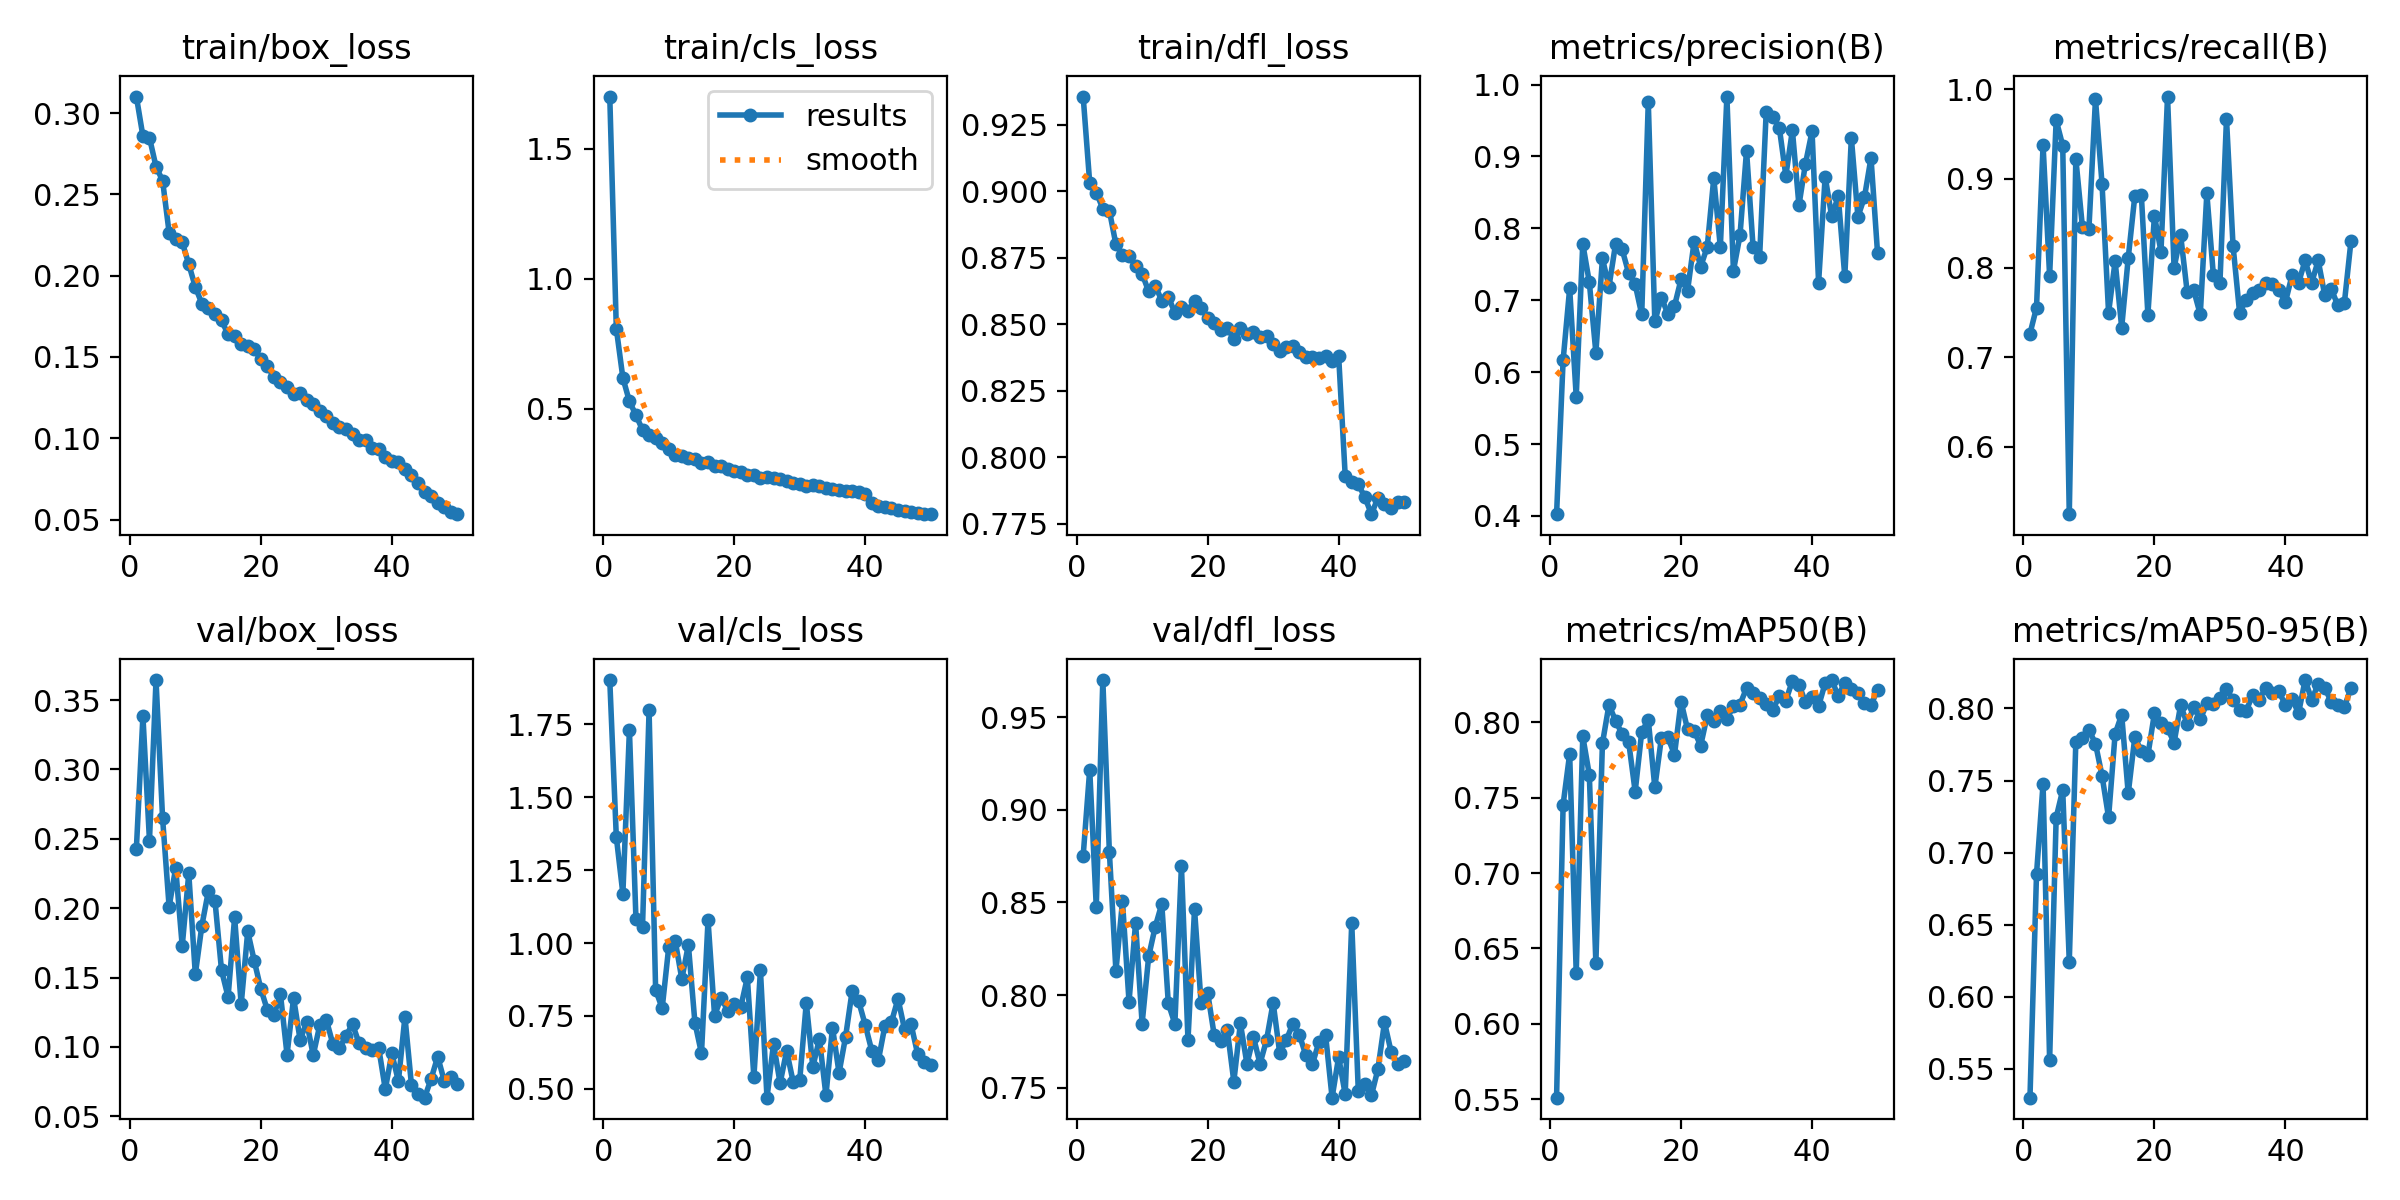

Data behind this chart, as committed beside it:
epoch, time, train/box_loss, train/cls_loss, train/dfl_loss, metrics/precision(B), metrics/recall(B), metrics/mAP50(B), metrics/mAP50-95(B), val/box_loss, val/cls_loss, val/dfl_loss, lr/pg0, lr/pg1, lr/pg2
1, 63.56, 0.3102, 1.7, 0.9355, 0.4025, 0.7264, 0.551, 0.5301, 0.2429, 1.902, 0.8751, 0.0004155, 0.0004155, 0.0004155
2, 123.4, 0.2858, 0.808, 0.903, 0.6167, 0.7557, 0.7455, 0.6852, 0.3385, 1.364, 0.9217, 0.0008157, 0.0008157, 0.0008157
3, 180, 0.2849, 0.6183, 0.8994, 0.7165, 0.9373, 0.7791, 0.7479, 0.2488, 1.169, 0.8476, 0.001199, 0.001199, 0.001199
4, 235.6, 0.267, 0.5278, 0.8934, 0.566, 0.7911, 0.6336, 0.5561, 0.3645, 1.73, 0.97, 0.001176, 0.001176, 0.001176
5, 290.5, 0.2585, 0.4751, 0.8927, 0.7786, 0.9652, 0.7909, 0.7244, 0.265, 1.081, 0.8772, 0.001151, 0.001151, 0.001151
6, 345.6, 0.2265, 0.4181, 0.88, 0.725, 0.9369, 0.7653, 0.7434, 0.201, 1.057, 0.8129, 0.001126, 0.001126, 0.001126
7, 400.7, 0.2228, 0.3983, 0.876, 0.6271, 0.5246, 0.6403, 0.6245, 0.229, 1.798, 0.8505, 0.001102, 0.001102, 0.001102
8, 456, 0.2207, 0.3891, 0.8756, 0.7581, 0.9222, 0.7861, 0.7767, 0.1727, 0.8395, 0.7965, 0.001077, 0.001077, 0.001077
9, 510.8, 0.207, 0.3684, 0.8719, 0.7189, 0.8463, 0.8117, 0.7794, 0.2251, 0.7764, 0.8389, 0.001052, 0.001052, 0.001052
10, 565.1, 0.193, 0.3448, 0.8689, 0.7779, 0.844, 0.8012, 0.7852, 0.1523, 0.9858, 0.7846, 0.001027, 0.001027, 0.001027
11, 619.5, 0.1828, 0.3234, 0.8623, 0.771, 0.9887, 0.7923, 0.7756, 0.1875, 1.007, 0.8208, 0.001002, 0.001002, 0.001002
12, 674.6, 0.1801, 0.3182, 0.8644, 0.7379, 0.8941, 0.7873, 0.7534, 0.2124, 0.8768, 0.8368, 0.0009778, 0.0009778, 0.0009778
13, 728.7, 0.1767, 0.3118, 0.8588, 0.7221, 0.75, 0.7541, 0.7245, 0.2053, 0.9938, 0.8491, 0.000953, 0.000953, 0.000953
14, 783, 0.1724, 0.3062, 0.8602, 0.6803, 0.8076, 0.7937, 0.7824, 0.1552, 0.7267, 0.7955, 0.0009283, 0.0009283, 0.0009283
15, 837.1, 0.1639, 0.2896, 0.8543, 0.9758, 0.7333, 0.8018, 0.7957, 0.1361, 0.6219, 0.7844, 0.0009035, 0.0009035, 0.0009035
16, 892.2, 0.1628, 0.2937, 0.8563, 0.6708, 0.8111, 0.7569, 0.7411, 0.1934, 1.078, 0.8697, 0.0008787, 0.0008787, 0.0008787
17, 947.2, 0.158, 0.2801, 0.8548, 0.7038, 0.8801, 0.7896, 0.7799, 0.1306, 0.7511, 0.7757, 0.000854, 0.000854, 0.000854
18, 1002, 0.1568, 0.2796, 0.8588, 0.6808, 0.8819, 0.7901, 0.7706, 0.1833, 0.8128, 0.8463, 0.0008293, 0.0008293, 0.0008293
19, 1057, 0.1547, 0.2669, 0.856, 0.6919, 0.7478, 0.7786, 0.7675, 0.1619, 0.7683, 0.7956, 0.0008045, 0.0008045, 0.0008045
20, 1112, 0.1487, 0.2585, 0.8525, 0.7291, 0.8583, 0.8139, 0.7966, 0.1418, 0.7915, 0.8014, 0.0007797, 0.0007797, 0.0007797
21, 1166, 0.1444, 0.2563, 0.8504, 0.7135, 0.8184, 0.7953, 0.7903, 0.1265, 0.7807, 0.7784, 0.000755, 0.000755, 0.000755
22, 1221, 0.1376, 0.2462, 0.8477, 0.7816, 0.9917, 0.7943, 0.7863, 0.123, 0.8822, 0.7752, 0.0007302, 0.0007302, 0.0007302
23, 1276, 0.1347, 0.2453, 0.8487, 0.7466, 0.8, 0.7847, 0.7763, 0.1378, 0.54, 0.7813, 0.0007055, 0.0007055, 0.0007055
24, 1331, 0.1314, 0.2351, 0.8444, 0.7742, 0.8367, 0.8046, 0.8023, 0.09439, 0.9063, 0.7533, 0.0006808, 0.0006808, 0.0006808
25, 1386, 0.1273, 0.2384, 0.8487, 0.87, 0.7731, 0.8008, 0.7893, 0.1353, 0.4697, 0.7847, 0.000656, 0.000656, 0.000656
26, 1441, 0.1276, 0.2328, 0.8464, 0.7739, 0.775, 0.8074, 0.8009, 0.105, 0.6547, 0.7629, 0.0006312, 0.0006312, 0.0006312
27, 1496, 0.1235, 0.2278, 0.8471, 0.9833, 0.7479, 0.8026, 0.7924, 0.1179, 0.5194, 0.7772, 0.0006065, 0.0006065, 0.0006065
28, 1551, 0.1209, 0.2216, 0.845, 0.7411, 0.8833, 0.8107, 0.8035, 0.09411, 0.6304, 0.7629, 0.0005818, 0.0005818, 0.0005818
29, 1606, 0.1167, 0.2157, 0.8455, 0.7902, 0.7917, 0.8119, 0.8034, 0.1157, 0.5235, 0.7758, 0.000557, 0.000557, 0.000557
30, 1661, 0.1135, 0.2111, 0.8425, 0.9081, 0.7833, 0.8228, 0.8069, 0.1195, 0.5301, 0.7959, 0.0005322, 0.0005322, 0.0005322
31, 1716, 0.1093, 0.2044, 0.8398, 0.7737, 0.9667, 0.8198, 0.8134, 0.1019, 0.7949, 0.7688, 0.0005075, 0.0005075, 0.0005075
32, 1771, 0.1067, 0.2062, 0.8413, 0.7608, 0.825, 0.8165, 0.8057, 0.09913, 0.5752, 0.7756, 0.0004827, 0.0004827, 0.0004827
33, 1827, 0.1059, 0.2013, 0.8416, 0.9615, 0.75, 0.8125, 0.7992, 0.1081, 0.6712, 0.7845, 0.000458, 0.000458, 0.000458
34, 1882, 0.1026, 0.1935, 0.8395, 0.9551, 0.7644, 0.8081, 0.7984, 0.1164, 0.4777, 0.7786, 0.0004332, 0.0004332, 0.0004332
35, 1937, 0.09878, 0.1924, 0.8375, 0.9401, 0.7715, 0.8178, 0.8092, 0.1026, 0.7102, 0.7674, 0.0004085, 0.0004085, 0.0004085
36, 1991, 0.09885, 0.1882, 0.8377, 0.8732, 0.775, 0.8145, 0.8061, 0.09929, 0.5546, 0.7628, 0.0003837, 0.0003837, 0.0003837
37, 2047, 0.09373, 0.1816, 0.8372, 0.9364, 0.7833, 0.8276, 0.8145, 0.09774, 0.6786, 0.7747, 0.000359, 0.000359, 0.000359
38, 2102, 0.09335, 0.184, 0.8381, 0.8321, 0.7817, 0.8252, 0.8105, 0.09905, 0.8357, 0.7786, 0.0003343, 0.0003343, 0.0003343
39, 2157, 0.08867, 0.179, 0.836, 0.8902, 0.775, 0.8134, 0.8118, 0.06951, 0.8003, 0.7446, 0.0003095, 0.0003095, 0.0003095
40, 2212, 0.08611, 0.1724, 0.838, 0.9349, 0.7618, 0.8166, 0.8023, 0.09529, 0.719, 0.7666, 0.0002848, 0.0002848, 0.0002848
41, 2288, 0.08566, 0.1367, 0.7931, 0.7244, 0.7917, 0.8109, 0.8067, 0.07521, 0.6304, 0.7464, 0.00026, 0.00026, 0.00026
42, 2342, 0.08121, 0.1274, 0.7905, 0.8718, 0.7833, 0.826, 0.7967, 0.1217, 0.5976, 0.8389, 0.0002352, 0.0002352, 0.0002352
43, 2397, 0.07722, 0.123, 0.7897, 0.8167, 0.8083, 0.8281, 0.8197, 0.07225, 0.7157, 0.7482, 0.0002105, 0.0002105, 0.0002105
44, 2452, 0.07262, 0.1173, 0.785, 0.8444, 0.7833, 0.8176, 0.8062, 0.06638, 0.729, 0.7517, 0.0001857, 0.0001857, 0.0001857
45, 2507, 0.06712, 0.1116, 0.7786, 0.733, 0.8083, 0.8264, 0.8166, 0.06339, 0.8088, 0.7458, 0.000161, 0.000161, 0.000161
46, 2562, 0.06456, 0.1072, 0.7847, 0.926, 0.7696, 0.8221, 0.8145, 0.07702, 0.7042, 0.76, 0.0001363, 0.0001363, 0.0001363
47, 2618, 0.06009, 0.1017, 0.7825, 0.8162, 0.7765, 0.8198, 0.8043, 0.09293, 0.7209, 0.7852, 0.0001115, 0.0001115, 0.0001115
48, 2673, 0.05749, 0.1003, 0.7807, 0.8432, 0.758, 0.8126, 0.8021, 0.07551, 0.6192, 0.7695, 8.675e-05, 8.675e-05, 8.675e-05
49, 2729, 0.05476, 0.09553, 0.7831, 0.8981, 0.7611, 0.8115, 0.8012, 0.07843, 0.5929, 0.7628, 6.2e-05, 6.2e-05, 6.2e-05
50, 2783, 0.05328, 0.09439, 0.7831, 0.7654, 0.8298, 0.8216, 0.8139, 0.07314, 0.5828, 0.7644, 3.725e-05, 3.725e-05, 3.725e-05
